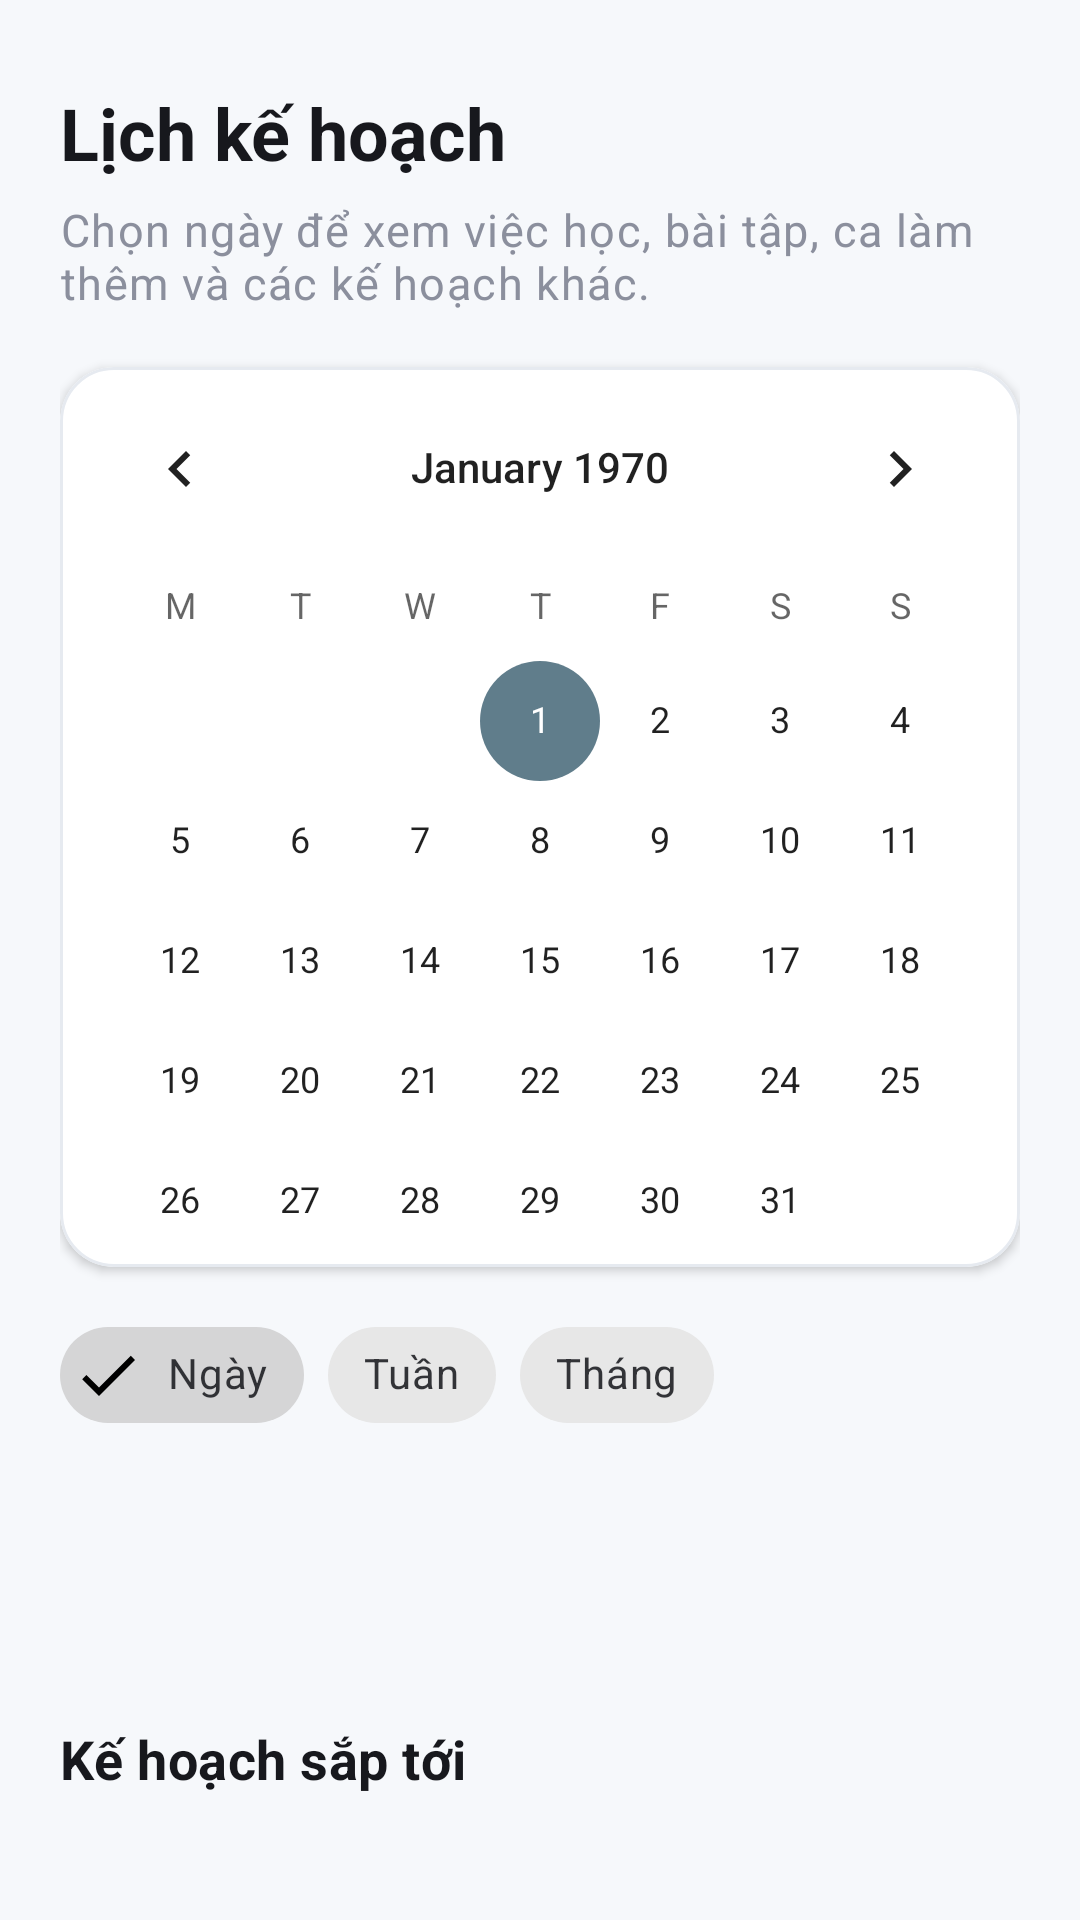

The Android layout XML behind this screen, and the referenced resources:
<!-- AndroidManifest.xml: application theme Theme.PersonalPlanner -->
<!-- res/layout/fragment_calendar.xml -->
<?xml version="1.0" encoding="utf-8"?>
<LinearLayout xmlns:android="http://schemas.android.com/apk/res/android"
    xmlns:app="http://schemas.android.com/apk/res-auto"
    android:layout_width="match_parent"
    android:layout_height="match_parent"
    android:orientation="vertical"
    android:paddingStart="20dp"
    android:paddingTop="28dp"
    android:paddingEnd="20dp">

    <TextView
        android:layout_width="match_parent"
        android:layout_height="wrap_content"
        android:text="@string/calendar_title"
        android:textAppearance="@style/TextAppearance.PersonalPlanner.Headline" />

    <TextView
        android:layout_width="match_parent"
        android:layout_height="wrap_content"
        android:layout_marginTop="6dp"
        android:text="@string/calendar_subtitle"
        android:textAppearance="@style/TextAppearance.PersonalPlanner.Body" />

    <com.google.android.material.card.MaterialCardView
        style="@style/Widget.PersonalPlanner.Card"
        android:layout_width="match_parent"
        android:layout_height="wrap_content"
        android:layout_marginTop="18dp">
        <CalendarView
            android:id="@+id/calendarView"
            android:layout_width="match_parent"
            android:layout_height="300dp"
            android:firstDayOfWeek="2"
            android:focusedMonthDateColor="@color/text_primary"
            android:selectedWeekBackgroundColor="@color/primary_container"
            android:weekSeparatorLineColor="@color/outline" />
    </com.google.android.material.card.MaterialCardView>

    <com.google.android.material.chip.ChipGroup
        android:id="@+id/chipGroupCalendarMode"
        android:layout_width="match_parent"
        android:layout_height="wrap_content"
        android:layout_marginTop="12dp"
        app:selectionRequired="true"
        app:singleSelection="true">

        <com.google.android.material.chip.Chip
            android:id="@+id/chipModeDay"
            style="@style/Widget.MaterialComponents.Chip.Filter"
            android:layout_width="wrap_content"
            android:layout_height="wrap_content"
            android:checked="true"
            android:text="@string/calendar_mode_day" />

        <com.google.android.material.chip.Chip
            android:id="@+id/chipModeWeek"
            style="@style/Widget.MaterialComponents.Chip.Filter"
            android:layout_width="wrap_content"
            android:layout_height="wrap_content"
            android:text="@string/calendar_mode_week" />

        <com.google.android.material.chip.Chip
            android:id="@+id/chipModeMonth"
            style="@style/Widget.MaterialComponents.Chip.Filter"
            android:layout_width="wrap_content"
            android:layout_height="wrap_content"
            android:text="@string/calendar_mode_month" />
    </com.google.android.material.chip.ChipGroup>

    <TextView
        android:id="@+id/txtSelectedDate"
        android:layout_width="match_parent"
        android:layout_height="wrap_content"
        android:layout_marginTop="18dp"
        android:textAppearance="@style/TextAppearance.PersonalPlanner.Title" />

    <TextView
        android:id="@+id/txtCalendarEmpty"
        android:layout_width="match_parent"
        android:layout_height="wrap_content"
        android:gravity="center"
        android:padding="24dp"
        android:text="@string/empty_calendar"
        android:textAppearance="@style/TextAppearance.PersonalPlanner.Body"
        android:visibility="gone" />

    <androidx.recyclerview.widget.RecyclerView
        android:id="@+id/recyclerCalendarTasks"
        android:layout_width="match_parent"
        android:layout_height="0dp"
        android:layout_marginTop="6dp"
        android:layout_weight="1"
        android:clipToPadding="false"
        android:paddingBottom="20dp" />

    <TextView
        android:id="@+id/txtUpcomingTitle"
        android:layout_width="match_parent"
        android:layout_height="wrap_content"
        android:layout_marginTop="8dp"
        android:text="@string/upcoming_plans"
        android:textAppearance="@style/TextAppearance.PersonalPlanner.Title" />

    <androidx.recyclerview.widget.RecyclerView
        android:id="@+id/recyclerUpcomingTasks"
        android:layout_width="match_parent"
        android:layout_height="0dp"
        android:layout_marginTop="6dp"
        android:layout_weight="1"
        android:clipToPadding="false"
        android:paddingBottom="20dp" />
</LinearLayout>
<!-- resources referenced by this layout -->
<resources>
  <color name="outline">#E6EAF0</color>
  <color name="primary_container">#E3F2FD</color>
  <color name="text_primary">#17181D</color>
  <string name="calendar_mode_day">Ngày</string>
  <string name="calendar_mode_month">Tháng</string>
  <string name="calendar_mode_week">Tuần</string>
  <string name="calendar_subtitle">Chọn ngày để xem việc học, bài tập, ca làm thêm và các kế hoạch khác.</string>
  <string name="calendar_title">Lịch kế hoạch</string>
  <string name="empty_calendar">Ngày này chưa có kế hoạch nào.</string>
  <string name="upcoming_plans">Kế hoạch sắp tới</string>
  <style name="TextAppearance.PersonalPlanner.Body" parent="TextAppearance.MaterialComponents.Body1">
          <item name="android:textColor">@color/text_secondary</item>
          <item name="android:textSize">15sp</item>
          <item name="android:lineSpacingExtra">3dp</item>
      </style>
  <style name="TextAppearance.PersonalPlanner.Headline" parent="TextAppearance.MaterialComponents.Headline5">
          <item name="android:textColor">@color/text_primary</item>
          <item name="android:textStyle">bold</item>
          <item name="android:textSize">24sp</item>
      </style>
  <style name="TextAppearance.PersonalPlanner.Title" parent="TextAppearance.MaterialComponents.Subtitle1">
          <item name="android:textColor">@color/text_primary</item>
          <item name="android:textStyle">bold</item>
          <item name="android:textSize">18sp</item>
      </style>
  <style name="Widget.PersonalPlanner.Card" parent="Widget.MaterialComponents.CardView">
          <item name="cardBackgroundColor">@color/surface</item>
          <item name="cardCornerRadius">18dp</item>
          <item name="cardElevation">2dp</item>
          <item name="strokeColor">@color/outline</item>
          <item name="strokeWidth">1dp</item>
      </style>
  <style name="Theme.PersonalPlanner" parent="Theme.MaterialComponents.DayNight.NoActionBar">
          <item name="colorPrimary">@color/primary</item>
          <item name="colorPrimaryVariant">@color/primary_dark</item>
          <item name="colorOnPrimary">@color/on_primary</item>
          <item name="colorSecondary">@color/secondary</item>
          <item name="colorSurface">@color/surface</item>
          <item name="colorOnSurface">@color/text_primary</item>
          <item name="colorError">@color/error</item>
          <item name="android:colorAccent">@color/primary</item>
          <item name="android:fontFamily">sans-serif</item>
          <item name="android:windowBackground">@color/background</item>
          <item name="android:navigationBarColor">@color/background</item>
          <item name="android:statusBarColor">@color/background</item>
          <item name="android:windowLightStatusBar">true</item>
          <item name="materialAlertDialogTheme">@style/ThemeOverlay.PersonalPlanner.Dialog</item>
      </style>
  <color name="text_secondary">#8B8F9D</color>
  <color name="surface">#FFFFFF</color>
  <color name="primary">#1976D2</color>
  <color name="primary_dark">#0D47A1</color>
  <color name="on_primary">#FFFFFF</color>
  <color name="secondary">#607D8B</color>
  <color name="error">#B3261E</color>
  <color name="background">#F6F8FB</color>
  <style name="ThemeOverlay.PersonalPlanner.Dialog" parent="ThemeOverlay.MaterialComponents.MaterialAlertDialog">
          <item name="colorPrimary">@color/primary</item>
      </style>
</resources>
